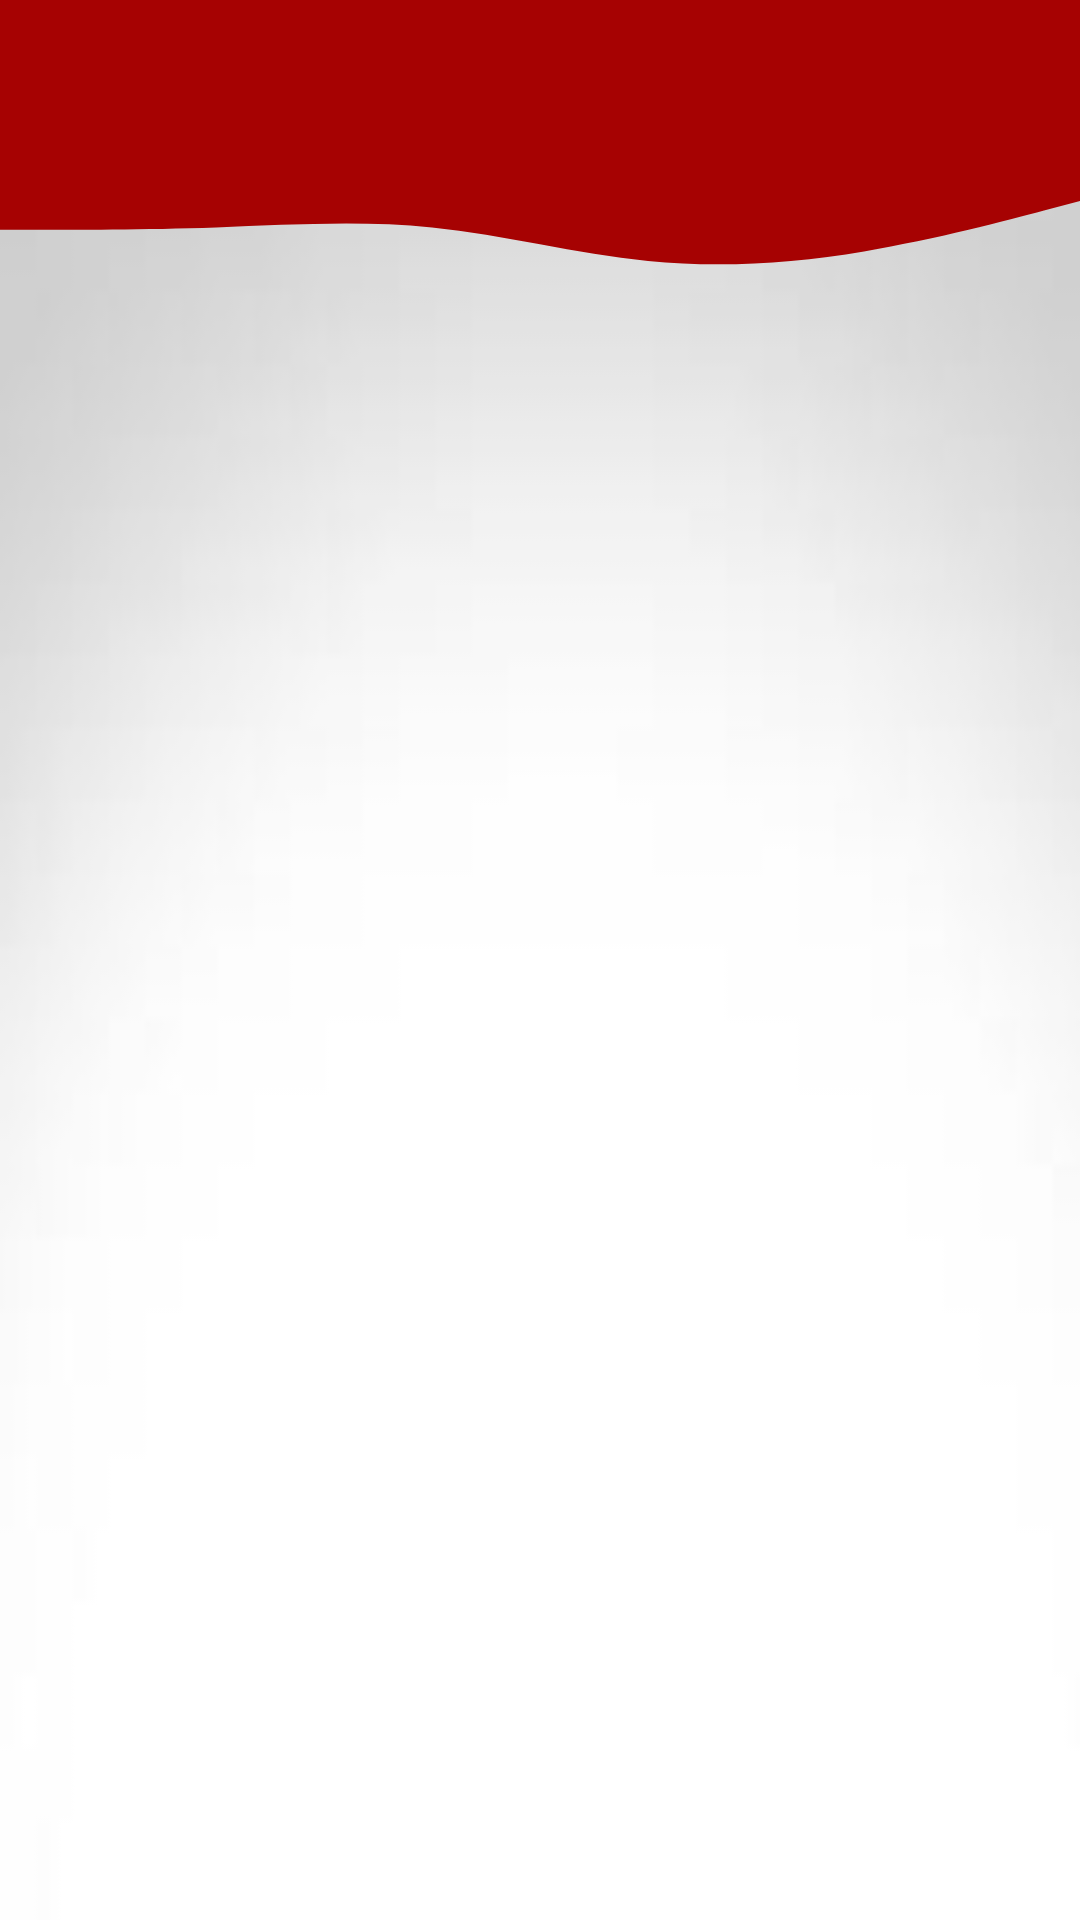

Reconstruct the res/layout file that produces this screen, plus the resources it refers to.
<!-- AndroidManifest.xml: application theme Theme.App_Barcode.NoActionBar -->
<!-- res/layout/fragment_contenedor.xml -->
<?xml version="1.0" encoding="utf-8"?>
<androidx.constraintlayout.widget.ConstraintLayout xmlns:android="http://schemas.android.com/apk/res/android"
    xmlns:app="http://schemas.android.com/apk/res-auto"
    xmlns:tools="http://schemas.android.com/tools"
    android:layout_width="match_parent"
    android:layout_height="match_parent"
    tools:context=".ui.fragments.FragmentListaProyectos">

    <androidx.constraintlayout.widget.Guideline
        android:id="@+id/guideline4"
        android:layout_width="wrap_content"
        android:layout_height="wrap_content"
        android:orientation="horizontal"
        app:layout_constraintGuide_percent="0.92" />

    <View
        android:id="@+id/waveTop2"
        android:layout_width="0dp"
        android:layout_height="48dp"
        android:layout_marginTop="43dp"
        android:background="@drawable/wave__4_"
        app:layout_constraintEnd_toEndOf="parent"
        app:layout_constraintHorizontal_bias="0.0"
        app:layout_constraintStart_toStartOf="parent"
        app:layout_constraintTop_toTopOf="parent" />

    <View
        android:id="@+id/top_view3"
        android:layout_width="match_parent"
        android:layout_height="53dp"
        android:background="?attr/colorPrimaryVariant"
        app:layout_constraintEnd_toEndOf="parent"
        app:layout_constraintHorizontal_bias="1.0"
        app:layout_constraintStart_toStartOf="parent"
        app:layout_constraintTop_toTopOf="parent" />

    <androidx.cardview.widget.CardView
        android:id="@+id/cardView"
        android:layout_width="50dp"
        android:layout_height="50dp"
        android:layout_gravity="end"
        android:layout_marginTop="10dp"
        android:layout_marginEnd="60dp"
        android:layout_marginBottom="10dp"
        android:contentDescription="@string/todo"
        android:visibility="gone"
        app:cardBackgroundColor="#FFFFFF"
        app:contentPadding="1dp"
        app:layout_constraintBottom_toBottomOf="@+id/top_view3"
        app:layout_constraintEnd_toEndOf="parent"
        app:layout_constraintTop_toTopOf="parent">

        <androidx.cardview.widget.CardView
            android:layout_width="wrap_content"
            android:layout_height="wrap_content"
            android:background="@drawable/logo"
            android:foreground="@drawable/logo"
            app:cardBackgroundColor="@android:color/transparent" />
    </androidx.cardview.widget.CardView>

    <TextView
        android:id="@+id/tv_tituloProyectos"
        android:layout_width="0dp"
        android:layout_height="wrap_content"
        android:layout_gravity="center_horizontal"
        android:layout_marginStart="8dp"
        android:layout_marginTop="24dp"

        android:layout_marginEnd="8dp"
        android:ellipsize="marquee"
        android:ems="10"
        android:fontFamily="@font/russo_one"
        android:marqueeRepeatLimit="marquee_forever"
        android:scrollHorizontally="true"
        android:singleLine="true"
        android:text="@string/historial_proyectos"
        android:textAlignment="center"
        android:textColor="#FFFFFF"
        android:textSize="18sp"
        android:visibility="gone"
        app:layout_constraintEnd_toStartOf="@+id/cardView"
        app:layout_constraintStart_toStartOf="@+id/top_view3"
        app:layout_constraintTop_toTopOf="parent"
        tools:ignore="TextViewEdits" />

    <FrameLayout
        android:id="@+id/contenedor"
        android:layout_width="0dp"
        android:layout_height="0dp"
        app:layout_constraintBottom_toTopOf="@+id/guideline4"
        app:layout_constraintEnd_toEndOf="parent"
        app:layout_constraintStart_toStartOf="parent"
        app:layout_constraintTop_toBottomOf="@+id/waveTop2">

    </FrameLayout>

</androidx.constraintlayout.widget.ConstraintLayout>
<!-- resources referenced by this layout -->
<resources>
  <!-- drawable logo: png bitmap (drawable, 32240 bytes) -->
  <!-- drawable wave__4_ (drawable) -->
  <vector xmlns:android="http://schemas.android.com/apk/res/android"
      android:width="180dp"
      android:height="40dp"
      android:viewportWidth="1440"
      android:viewportHeight="320">
    <path
        android:pathData="M0,224L48,224C96,224 192,224 288,218.7C384,213 480,203 576,218.7C672,235 768,277 864,293.3C960,309 1056,299 1152,272C1248,245 1344,203 1392,181.3L1440,160L1440,0L1392,0C1344,0 1248,0 1152,0C1056,0 960,0 864,0C768,0 672,0 576,0C480,0 384,0 288,0C192,0 96,0 48,0L0,0Z"
        android:fillColor="?attr/colorPrimaryVariant" />
  </vector>
  <string name="historial_proyectos">Historial Proyectos</string>
  <string name="todo">todo</string>
  <style name="Theme.App_Barcode.NoActionBar">
          <item name="windowActionBar">false</item>
          <item name="windowNoTitle">true</item>
          <item name="android:statusBarColor" tools:targetApi="l">@color/transparente</item>
          <item name="android:navigationBarColor">@color/transparente</item>
          <item name="android:enforceNavigationBarContrast" tools:ignore="NewApi">false</item>
          <item name="android:windowBackground">@drawable/fondo_blanco_gradiant</item>
      </style>
  <color name="transparente">#00000000</color>
  <!-- drawable fondo_blanco_gradiant: jpg bitmap (drawable-hdpi, 1036 bytes) -->
</resources>
